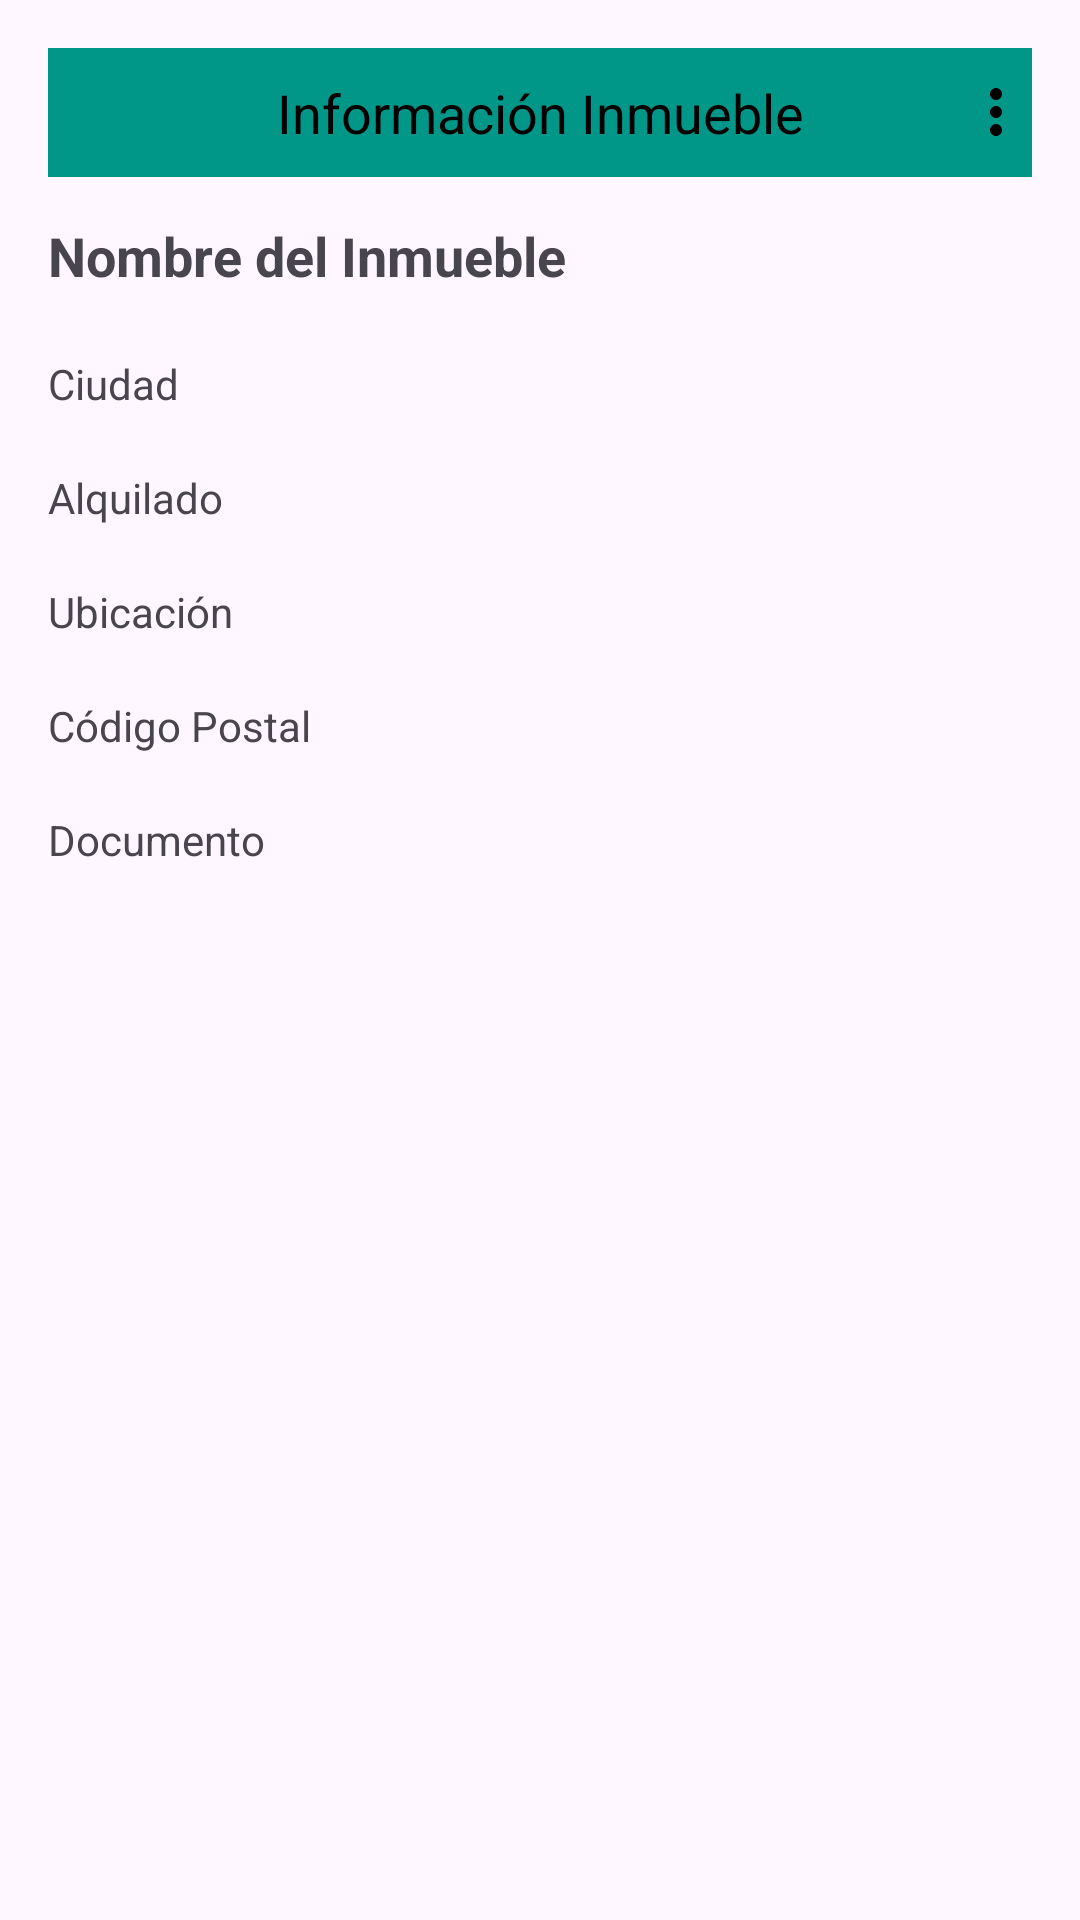

Android layout source for this screen:
<!-- AndroidManifest.xml: application theme Theme.TFG -->
<!-- res/layout/activity_inmueble_detail.xml -->
<?xml version="1.0" encoding="utf-8"?>
<RelativeLayout xmlns:android="http://schemas.android.com/apk/res/android"
    xmlns:tools="http://schemas.android.com/tools"
    android:layout_width="match_parent"
    android:layout_height="match_parent"
    xmlns:app="http://schemas.android.com/apk/res-auto"
    android:padding="16dp"
    tools:context=".ui.InmuebleDetailActivity">


    <FrameLayout
        android:id="@+id/frameLayout"
        android:layout_width="match_parent"
        android:layout_height="wrap_content">

        <TextView
            android:id="@+id/textView"
            android:layout_width="match_parent"
            android:layout_height="43dp"
            android:background="#009688"
            android:gravity="center"
            android:text="Información Inmueble"
            android:textAlignment="center"
            android:textColor="#000000"
            android:textSize="18sp"
            tools:ignore="TextSizeCheck,VisualLintBounds" />

        <ImageView
            android:id="@+id/buttonThreeDots"
            android:layout_width="wrap_content"
            android:layout_height="wrap_content"
            android:layout_gravity="end|center_vertical"
            android:src="@drawable/ic_more_vert_black_24dp" />

    </FrameLayout>


    <TextView
        android:id="@+id/textViewNombre"
        android:layout_width="wrap_content"
        android:layout_height="wrap_content"
        android:layout_below="@id/frameLayout"
        android:layout_marginTop="14dp"
        android:text="Nombre del Inmueble"
        android:textSize="18sp"
        android:textStyle="bold" />

    <TextView
        android:id="@+id/textViewCiudad"
        android:layout_width="wrap_content"
        android:layout_height="wrap_content"
        android:layout_below="@id/textViewNombre"
        android:layout_marginTop="21dp"
        android:text="Ciudad" />

    <TextView
        android:id="@+id/textViewAlquilado"
        android:layout_width="wrap_content"
        android:layout_height="wrap_content"
        android:layout_below="@id/textViewCiudad"
        android:layout_marginTop="19dp"
        android:text="Alquilado" />

    <TextView
        android:id="@+id/textViewUbicacion"
        android:layout_width="wrap_content"
        android:layout_height="wrap_content"
        android:layout_below="@id/textViewAlquilado"
        android:layout_marginTop="19dp"
        android:text="Ubicación" />

    <TextView
        android:id="@+id/textViewCodigoPostal"
        android:layout_width="wrap_content"
        android:layout_height="wrap_content"
        android:layout_below="@id/textViewUbicacion"
        android:layout_marginTop="19dp"
        android:text="Código Postal" />

    <TextView
        android:id="@+id/textViewDocumento"
        android:layout_width="wrap_content"
        android:layout_height="wrap_content"
        android:layout_below="@id/textViewCodigoPostal"
        android:layout_marginTop="19dp"
        android:text="Documento" />

    <ImageView
        android:id="@+id/imageViewInmueble"
        android:layout_width="match_parent"
        android:layout_height="wrap_content"
        android:contentDescription="@string/desc_imagen_inmueble"
        android:scaleType="centerCrop" />


</RelativeLayout>
<!-- resources referenced by this layout -->
<resources>
  <!-- drawable ic_more_vert_black_24dp (drawable) -->
  <vector xmlns:android="http://schemas.android.com/apk/res/android"
      android:width="24dp"
      android:height="24dp"
      android:viewportWidth="24.0"
      android:viewportHeight="24.0">
      <path
          android:fillColor="#FF000000"
          android:pathData="M12,8c1.1,0 2,-0.9 2,-2s-0.9,-2 -2,-2 -2,0.9 -2,2 0.9,2 2,2zM12,14c1.1,0 2,-0.9 2,-2s-0.9,-2 -2,-2 -2,0.9 -2,2 0.9,2 2,2zM12,20c1.1,0 2,-0.9 2,-2s-0.9,-2 -2,-2 -2,0.9 -2,2 0.9,2 2,2z"/>
  </vector>
  <style name="Theme.TFG" parent="Base.Theme.TFG" />
  <style name="Base.Theme.TFG" parent="Theme.Material3.DayNight.NoActionBar">
          
          
      </style>
</resources>
